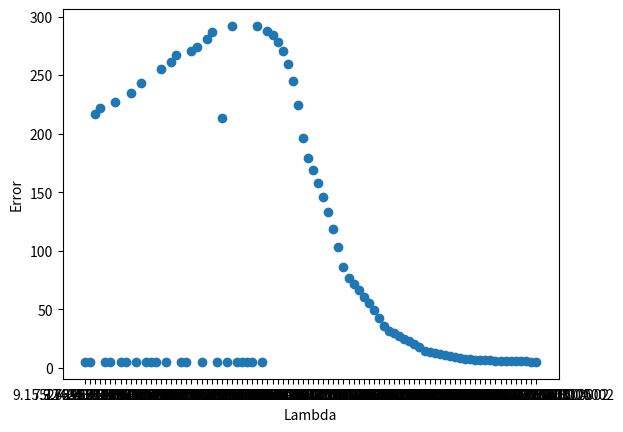

Recreate this plot in Python.
results = """{"1": {"1e-07": 5.073118616502413, "1.52587890625e-06": 5.076372185000158, "3.0517578125e-06": 5.079850555962461, "4.577636718750001e-06": 5.083328397178686, "6.103515625e-06": 5.086806100866207, "7.62939453125e-06": 5.090283529706383, "9.155273437500001e-06": 5.093760750312198, "1.0681152343750001e-05": 5.097237591538402, "1.220703125e-05": 5.100714197939878, "1.373291015625e-05": 5.104190610581767, "1.52587890625e-05": 5.107666755468359, "1.8310546875000003e-05": 5.1146182638917335, "2.44140625e-05": 5.128518281473482, "3.0517578125e-05": 5.142414282457548, "3.6621093750000005e-05": 5.156306247051137, "4.2724609375000004e-05": 5.170194195522943, "4.8828125e-05": 5.184078112966477, "5.4931640625e-05": 5.197957997189656, "6.103515625e-05": 5.2118338734617335, "7.324218750000001e-05": 5.239573544722275, "9.765625e-05": 5.2950046581639185, "0.0001220703125": 5.350371513670494, "0.00014648437500000002": 5.405674184020358, "0.00017089843750000002": 5.460912737424982, "0.0001953125": 5.516087242801518, "0.0002197265625": 5.571197769459727, "0.000244140625": 5.626244393459665, "0.00029296875000000004": 5.736146222701111, "0.000390625": 5.955186335583711, "0.00048828125": 6.173212587104173, "0.0005859375000000001": 6.39023022064063, "0.0006835937500000001": 6.606244698176239, "0.00078125": 6.821261680135967, "0.00087890625": 7.035287007141588, "0.0009765625": 7.2483266802146655, "0.0011718750000000002": 7.6714737767992744, "0.0015625": 8.50621847979758, "0.001953125": 9.325918544635773, "0.0023437500000000003": 10.13101238115332, "0.0027343750000000003": 10.92194571915384, "0.003125": 11.699165460368077, "0.003515625": 12.463115153841297, "0.00390625": 13.21423169920079, "0.004687500000000001": 14.679666177686533, "0.00625": 17.474594871800225, "0.0078125": 20.107823783108252, "0.009375000000000001": 22.599946356895508, "0.010937500000000001": 24.96853362867987, "0.0125": 27.228531204244508, "0.0140625": 29.392658930462197, "0.015625": 31.47176826531998, "0.018750000000000003": 35.41077427733127, "0.025": 42.600354368760556, "0.03125": 49.11982653908822, "0.037500000000000006": 55.15955808096887, "0.043750000000000004": 60.83778309212755, "0.05": 66.23121201427747, "0.05625": 71.39153982334548, "0.0625": 76.35479883395354, "0.07500000000000001": 85.78694288243376, "0.1": 103.07442730869539, "0.125": 118.6826829078889, "0.15000000000000002": 132.8958400408005, "0.17500000000000002": 145.8934433343257, "0.2": 157.80897766624193, "0.225": 168.7508196320526, "0.25": 178.81111360342743, "0.30000000000000004": 196.59890862290302, "0.4": 224.58191609705827, "0.5": 244.93528345283184, "0.6000000000000001": 259.787865268804, "0.7000000000000001": 270.6088428990215, "0.8": 278.4343113003918, "0.9": 284.0084090682376, "1.0": 287.8741592869073, "1.2000000000000002": 291.98726198112, "1.6": 291.9848249967174, "2.0": 287.1173866251505, "2.4000000000000004": 280.62924957109436, "2.8000000000000003": 273.8285122891076, "3.0": 270.49537741767045, "3.2": 267.25541117739806, "3.6": 261.12286717024625, "4.0": 255.49824765536505, "5.0": 243.6051673470225, "6.0": 234.36528215739335, "7.0": 227.18491641481506, "8.0": 221.5827155806175, "9.0": 217.19870500583133, "10.0": 213.7670151382415}, "2": {"1e-07": 14.75032246785137, "1.52587890625e-06": 14.74575368961809, "3.0517578125e-06": 14.740973697937523, "4.577636718750001e-06": 14.736264311072276, "6.103515625e-06": 14.731628871312267, "7.62939453125e-06": 14.727064496564713, "9.155273437500001e-06": 14.722567345290297, "1.0681152343750001e-05": 14.718139221341806, "1.220703125e-05": 14.713777546713757, "1.373291015625e-05": 14.70947955695657, "1.52587890625e-05": 14.705246005301271, "1.8310546875000003e-05": 14.696963688541453, "2.44140625e-05": 14.681106325517783, "3.0517578125e-05": 14.666130960827365, "3.6621093750000005e-05": 14.651970124787894, "4.2724609375000004e-05": 14.638563323592185, "4.8828125e-05": 14.625855178842755, "5.4931640625e-05": 14.613795703605115, "6.103515625e-05": 14.602339350603575, "7.324218750000001e-05": 14.581072998807311, "9.765625e-05": 14.544168645284225, "0.0001220703125": 14.513317468801258, "0.00014648437500000002": 14.487202226531462, "0.00017089843750000002": 14.464851588066841, "0.0001953125": 14.445535607224892, "0.0002197265625": 14.42869638868574, "0.000244140625": 14.413901373000868, "0.00029296875000000004": 14.389153147545539, "0.000390625": 14.353068917297, "0.00048828125": 14.32810959767708, "0.0005859375000000001": 14.309839896455177, "0.0006835937500000001": 14.295880122787333, "0.00078125": 14.284849748895533, "0.00087890625": 14.275897412090568, "0.0009765625": 14.268471751858408, "0.0011718750000000002": 14.256825887765483, "0.0015625": 14.241212041109174, "0.001953125": 14.231138369040528, "0.0023437500000000003": 14.224107258336506, "0.0027343750000000003": 14.218983325729175, "0.003125": 14.215167183382292, "0.003515625": 14.212306363855138, "0.00390625": 14.210176003222193, "0.004687500000000001": 14.207539418533093, "0.00625": 14.206524868010103, "0.0078125": 14.208926230233782, "0.009375000000000001": 14.21335187647018, "0.010937500000000001": 14.219068481739091, "0.0125": 14.225650272197743, "0.0140625": 14.232835344734474, "0.015625": 14.240456251620426, "0.018750000000000003": 14.256601188217505, "0.025": 14.291100235141794, "0.03125": 14.327428145171416, "0.037500000000000006": 14.365092967988744, "0.043750000000000004": 14.403886167538918, "0.05": 14.443670610327391, "0.05625": 14.484330006479377, "0.0625": 14.525757838759256, "0.07500000000000001": 14.610534029838368, "0.1": 14.78554823500409, "0.125": 14.964727932568362, "0.15000000000000002": 15.145613067140365, "0.17500000000000002": 15.32669721734012, "0.2": 15.507046208960578, "0.225": 15.68607303752816, "0.25": 15.86340631717934, "0.30000000000000004": 16.212144931324502, "0.4": 16.88356420966749, "0.5": 17.51980839763514, "0.6000000000000001": 18.122558454922544, "0.7000000000000001": 18.694109269123295, "0.8": 19.236735289352428, "0.9": 19.752531665811226, "1.0": 20.243388932041317, "1.2000000000000002": 21.15691237572354, "1.6": 22.749263996834436, "2.0": 24.085398044579712, "2.4000000000000004": 25.216675358836742, "2.8000000000000003": 26.181563085507673, "3.0": 26.611142939398615, "3.2": 27.00969952284293, "3.6": 27.724375848777385, "4.0": 28.344168388156525, "5.0": 29.570238999261427, "6.0": 30.459041747556505, "7.0": 31.116714280724416, "8.0": 31.612245797174346, "9.0": 31.991875359639256, "10.0": 32.287390969089344}, "3": {"1e-07": 17.33945622159809, "1.52587890625e-06": 17.339533805873277, "3.0517578125e-06": 17.339530311157585, "4.577636718750001e-06": 17.339523613446723, "6.103515625e-06": 17.339537612837496, "7.62939453125e-06": 17.339539020595, "9.155273437500001e-06": 17.33955384810214, "1.0681152343750001e-05": 17.339559325742766, "1.220703125e-05": 17.339559897857132, "1.373291015625e-05": 17.33957213318363, "1.52587890625e-05": 17.339579730771128, "1.8310546875000003e-05": 17.339594478411975, "2.44140625e-05": 17.339624119777863, "3.0517578125e-05": 17.339651940215383, "3.6621093750000005e-05": 17.339681879872593, "4.2724609375000004e-05": 17.339709855338686, "4.8828125e-05": 17.33973991473306, "5.4931640625e-05": 17.339769950660337, "6.103515625e-05": 17.339797509012378, "7.324218750000001e-05": 17.33985639548529, "9.765625e-05": 17.3399738886031, "0.0001220703125": 17.340090581135644, "0.00014648437500000002": 17.34020721892993, "0.00017089843750000002": 17.340324000887914, "0.0001953125": 17.340440883876575, "0.0002197265625": 17.340557840675228, "0.000244140625": 17.340674537707137, "0.00029296875000000004": 17.34090788554816, "0.000390625": 17.341374359209762, "0.00048828125": 17.34184041398101, "0.0005859375000000001": 17.342306117442682, "0.0006835937500000001": 17.342771384029994, "0.00078125": 17.34323629554035, "0.00087890625": 17.343700818710722, "0.0009765625": 17.344164949488146, "0.0011718750000000002": 17.345092028933074, "0.0015625": 17.346941769187573, "0.001953125": 17.348785620556626, "0.0023437500000000003": 17.350623776179628, "0.0027343750000000003": 17.352456270941683, "0.003125": 17.354283263492796, "0.003515625": 17.356104770854635, "0.00390625": 17.3579209231178, "0.004687500000000001": 17.36153732966224, "0.00625": 17.36870782926288, "0.0078125": 17.375796862370386, "0.009375000000000001": 17.382805501899703, "0.010937500000000001": 17.389734274731047, "0.0125": 17.39658336188136, "0.0140625": 17.403352827501653, "0.015625": 17.410042695198022, "0.018750000000000003": 17.423183834593118, "0.025": 17.44851739507493, "0.03125": 17.472609402653937, "0.037500000000000006": 17.495504448338934, "0.043750000000000004": 17.517259912809763, "0.05": 17.53793988977016, "0.05625": 17.557610819048257, "0.0625": 17.576338632341837, "0.07500000000000001": 17.611216476292423, "0.1": 17.672222005650447, "0.125": 17.723988361084764, "0.15000000000000002": 17.76871320327125, "0.17500000000000002": 17.807978199830906, "0.2": 17.84293483522424, "0.225": 17.874435381660014, "0.25": 17.903121620421388, "0.30000000000000004": 17.953907036722278, "0.4": 18.037378917814877, "0.5": 18.105739989238728, "0.6000000000000001": 18.164731339538267, "0.7000000000000001": 18.217386001054656, "0.8": 18.265468494093778, "0.9": 18.31008415933033, "1.0": 18.35196710610602, "1.2000000000000002": 18.429438231865383, "1.6": 18.56683599562866, "2.0": 18.688600214653754, "2.4000000000000004": 18.799531650494295, "2.8000000000000003": 18.90223036860147, "3.0": 18.951016293854714, "3.2": 18.99829623070997, "3.6": 19.08880233048518, "4.0": 19.174514995727147, "5.0": 19.371289034614556, "6.0": 19.547534503368436, "7.0": 19.707069582484817, "8.0": 19.85253505044782, "9.0": 19.985898077035763, "10.0": 20.108698772459974}, "4": {"1e-07": 19.429202703280147, "1.52587890625e-06": 19.428412622546777, "3.0517578125e-06": 19.42836041871133, "4.577636718750001e-06": 19.42838940823386, "6.103515625e-06": 19.428390474108177, "7.62939453125e-06": 19.428388670758366, "9.155273437500001e-06": 19.428394346134606, "1.0681152343750001e-05": 19.42837978907368, "1.220703125e-05": 19.428382939242237, "1.373291015625e-05": 19.42837219069864, "1.52587890625e-05": 19.42838192279107, "1.8310546875000003e-05": 19.42837684427646, "2.44140625e-05": 19.428371963090232, "3.0517578125e-05": 19.428362633342783, "3.6621093750000005e-05": 19.42835275190287, "4.2724609375000004e-05": 19.42835006988231, "4.8828125e-05": 19.428342465182357, "5.4931640625e-05": 19.428334727311345, "6.103515625e-05": 19.428327514315008, "7.324218750000001e-05": 19.42831318354538, "9.765625e-05": 19.428285833766157, "0.0001220703125": 19.42825933042073, "0.00014648437500000002": 19.42823219607244, "0.00017089843750000002": 19.428204316737002, "0.0001953125": 19.42817706613226, "0.0002197265625": 19.42815063326949, "0.000244140625": 19.428123926410784, "0.00029296875000000004": 19.42807040010944, "0.000390625": 19.427963599127068, "0.00048828125": 19.42785802126093, "0.0005859375000000001": 19.427753490147612, "0.0006835937500000001": 19.427649936330784, "0.00078125": 19.427547329262346, "0.00087890625": 19.427445367047326, "0.0009765625": 19.42734449220893, "0.0011718750000000002": 19.42714536202414, "0.0015625": 19.426757635349126, "0.001953125": 19.426383605627677, "0.0023437500000000003": 19.426022889553717, "0.0027343750000000003": 19.425674944823207, "0.003125": 19.425339297303886, "0.003515625": 19.425015684068626, "0.00390625": 19.42470357156873, "0.004687500000000001": 19.42411254745164, "0.00625": 19.42305348743374, "0.0078125": 19.422142001345485, "0.009375000000000001": 19.42136087925632, "0.010937500000000001": 19.42069540301386, "0.0125": 19.42013281177651, "0.0140625": 19.41966211219599, "0.015625": 19.419273719339678, "0.018750000000000003": 19.418711327275375, "0.025": 19.418266575234487, "0.03125": 19.41848253687929, "0.037500000000000006": 19.419158011890403, "0.043750000000000004": 19.42015953251593, "0.05": 19.421395544784367, "0.05625": 19.422801493501876, "0.0625": 19.424330765773977, "0.07500000000000001": 19.427630726525514, "0.1": 19.434662593102146, "0.125": 19.44174359088055, "0.15000000000000002": 19.448591612253427, "0.17500000000000002": 19.45509706212956, "0.2": 19.461223178982085, "0.225": 19.46696631360765, "0.25": 19.472338319766084, "0.30000000000000004": 19.482047543741274, "0.4": 19.497940131428106, "0.5": 19.510171922249647, "0.6000000000000001": 19.51970490128832, "0.7000000000000001": 19.52722445844064, "0.8": 19.53321951131745, "0.9": 19.538043641309606, "1.0": 19.541956704299373, "1.2000000000000002": 19.547778632043794, "1.6": 19.554497216240666, "2.0": 19.557804299322193, "2.4000000000000004": 19.55951273585608, "2.8000000000000003": 19.560455100179894, "3.0": 19.560777294755304, "3.2": 19.561044435571226, "3.6": 19.561496347481377, "4.0": 19.561926781496645, "5.0": 19.563252949633576, "6.0": 19.56516162349111, "7.0": 19.567684759338736, "8.0": 19.57076066745052, "9.0": 19.574310045681795, "10.0": 19.5782576667773}, "5": {"1e-07": 19.713358321889114, "1.52587890625e-06": 19.712460174555467, "3.0517578125e-06": 19.712466722819194, "4.577636718750001e-06": 19.712425730531994, "6.103515625e-06": 19.712461946845742, "7.62939453125e-06": 19.712461825156815, "9.155273437500001e-06": 19.712461114620645, "1.0681152343750001e-05": 19.712459663346333, "1.220703125e-05": 19.712440201034422, "1.373291015625e-05": 19.712444856891683, "1.52587890625e-05": 19.712456268880825, "1.8310546875000003e-05": 19.712469942951344, "2.44140625e-05": 19.712455406642107, "3.0517578125e-05": 19.712458822279785, "3.6621093750000005e-05": 19.712459125311785, "4.2724609375000004e-05": 19.712460228763657, "4.8828125e-05": 19.712460701568357, "5.4931640625e-05": 19.71245607467754, "6.103515625e-05": 19.712459377219368, "7.324218750000001e-05": 19.712455639880158, "9.765625e-05": 19.71245756111068, "0.0001220703125": 19.712456007525468, "0.00014648437500000002": 19.712457663074684, "0.00017089843750000002": 19.71245737832481, "0.0001953125": 19.712456772104694, "0.0002197265625": 19.712457164599602, "0.000244140625": 19.712456700009156, "0.00029296875000000004": 19.712456563929443, "0.000390625": 19.712456034764386, "0.00048828125": 19.7124565374709, "0.0005859375000000001": 19.71245602032727, "0.0006835937500000001": 19.712455812494106, "0.00078125": 19.712455403509374, "0.00087890625": 19.712455254917437, "0.0009765625": 19.71245481667627, "0.0011718750000000002": 19.71245403267573, "0.0015625": 19.71245303100158, "0.001953125": 19.712451768251363, "0.0023437500000000003": 19.71245076097891, "0.0027343750000000003": 19.7124495182509, "0.003125": 19.712448465597557, "0.003515625": 19.712447359043697, "0.00390625": 19.71244609982445, "0.004687500000000001": 19.71244383427454, "0.00625": 19.71243930779303, "0.0078125": 19.71243475655111, "0.009375000000000001": 19.712430192210558, "0.010937500000000001": 19.71242568707645, "0.0125": 19.712421179663963, "0.0140625": 19.712416653897826, "0.015625": 19.712412182596566, "0.018750000000000003": 19.712403229358003, "0.025": 19.71238546395282, "0.03125": 19.712367868958104, "0.037500000000000006": 19.712350440819023, "0.043750000000000004": 19.71233318149536, "0.05": 19.712316089977026, "0.05625": 19.712299150820407, "0.0625": 19.712282366959688, "0.07500000000000001": 19.7122492501817, "0.1": 19.712184745943468, "0.125": 19.71212238333993, "0.15000000000000002": 19.71206200400065, "0.17500000000000002": 19.71200345351271, "0.2": 19.71194660471442, "0.225": 19.711891336669726, "0.25": 19.711837544225975, "0.30000000000000004": 19.711733999472735, "0.4": 19.711540875159255, "0.5": 19.711363068839916, "0.6000000000000001": 19.711197616737117, "0.7000000000000001": 19.71104234475903, "0.8": 19.710895619900718, "0.9": 19.710756186177292, "1.0": 19.710623060198774, "1.2000000000000002": 19.710372747984472, "1.6": 19.709921632889596, "2.0": 19.70951937259239, "2.4000000000000004": 19.709153587482565, "2.8000000000000003": 19.70881672152432, "3.0": 19.708657496869, "3.2": 19.708503746417442, "3.6": 19.70821109488854, "4.0": 19.70793611269687, "5.0": 19.707313513434066, "6.0": 19.706767021371505, "7.0": 19.70628237817091, "8.0": 19.705849793069877, "9.0": 19.705462130706103, "10.0": 19.705113960832897}, "6": {"1e-07": 1.1977412722501953e+33, "1.52587890625e-06": 19.71131339371417, "3.0517578125e-06": 19.711693048008335, "4.577636718750001e-06": 19.711689942852654, "6.103515625e-06": 19.711425541089632, "7.62939453125e-06": 19.71146394858203, "9.155273437500001e-06": 19.711395830119514, "1.0681152343750001e-05": 19.71145505274975, "1.220703125e-05": 19.711460560106303, "1.373291015625e-05": 19.71144949835421, "1.52587890625e-05": 19.711460121983425, "1.8310546875000003e-05": 19.711509483343708, "2.44140625e-05": 19.71147800856314, "3.0517578125e-05": 19.711481636952506, "3.6621093750000005e-05": 19.711509139183278, "4.2724609375000004e-05": 19.711500938770126, "4.8828125e-05": 19.711507777030192, "5.4931640625e-05": 19.711499731767738, "6.103515625e-05": 19.71150145699652, "7.324218750000001e-05": 19.711508060352234, "9.765625e-05": 19.711494667958238, "0.0001220703125": 19.711492147982803, "0.00014648437500000002": 19.71149722391626, "0.00017089843750000002": 19.711492319622785, "0.0001953125": 19.711495980206994, "0.0002197265625": 19.711492571056535, "0.000244140625": 19.711492360422163, "0.00029296875000000004": 19.711491290489953, "0.000390625": 19.71149511971478, "0.00048828125": 19.71149704188281, "0.0005859375000000001": 19.711495943603524, "0.0006835937500000001": 19.711496479749226, "0.00078125": 19.71149563930066, "0.00087890625": 19.711495894127573, "0.0009765625": 19.71149597775048, "0.0011718750000000002": 19.71149591835637, "0.0015625": 19.71149514364945, "0.001953125": 19.71149515363596, "0.0023437500000000003": 19.711495239476136, "0.0027343750000000003": 19.71149578171459, "0.003125": 19.71149566677946, "0.003515625": 19.71149542098802, "0.00390625": 19.71149559475424, "0.004687500000000001": 19.71149559951741, "0.00625": 19.71149526476234, "0.0078125": 19.71149537811617, "0.009375000000000001": 19.71149560340598, "0.010937500000000001": 19.711495758441778, "0.0125": 19.711495794526368, "0.0140625": 19.711495865803457, "0.015625": 19.711495889191788, "0.018750000000000003": 19.711496001296116, "0.025": 19.71149619288669, "0.03125": 19.711496463529215, "0.037500000000000006": 19.711496672028073, "0.043750000000000004": 19.71149689647993, "0.05": 19.711497128401668, "0.05625": 19.711497357348954, "0.0625": 19.711497591862788, "0.07500000000000001": 19.711498047318038, "0.1": 19.71149899048382, "0.125": 19.711499912535672, "0.15000000000000002": 19.711500838251908, "0.17500000000000002": 19.711501768258124, "0.2": 19.71150269995914, "0.225": 19.711503626248533, "0.25": 19.71150454949486, "0.30000000000000004": 19.711506407251143, "0.4": 19.711510118570953, "0.5": 19.71151382796481, "0.6000000000000001": 19.711517539437217, "0.7000000000000001": 19.71152124946148, "0.8": 19.711524958930475, "0.9": 19.71152866925984, "1.0": 19.71153237859325, "1.2000000000000002": 19.711539799165944, "1.6": 19.711554635397057, "2.0": 19.711569470181686, "2.4000000000000004": 19.711584304001114, "2.8000000000000003": 19.711599136643667, "3.0": 19.711606552019028, "3.2": 19.71161396792516, "3.6": 19.71162879797424, "4.0": 19.711643627323518, "5.0": 19.711680696808436, "6.0": 19.71171776398576, "7.0": 19.711754830737075, "8.0": 19.71179189907784, "9.0": 19.711828970050444, "10.0": 19.711866045933085}, "7": {"1e-07": 5.960250057628067e+34, "1.52587890625e-06": 8.229214471746363e+32, "3.0517578125e-06": 8.0485749845998e+34, "4.577636718750001e-06": 6.25023017632495e+20, "6.103515625e-06": 4.048411384895417e+22, "7.62939453125e-06": 5.93198848759786e+21, "9.155273437500001e-06": 3.0347370022981226e+23, "1.0681152343750001e-05": 2.6810344941994213e+20, "1.220703125e-05": 1.8384942610366405e+19, "1.373291015625e-05": 2.7815058371648147e+19, "1.52587890625e-05": 1.5453841671933503e+23, "1.8310546875000003e-05": 4.37882721540247e+24, "2.44140625e-05": 9.959054373934475e+19, "3.0517578125e-05": 8.277529737116841e+21, "3.6621093750000005e-05": 19.72551871900061, "4.2724609375000004e-05": 19.725513118080578, "4.8828125e-05": 19.725575416533246, "5.4931640625e-05": 19.725537755802307, "6.103515625e-05": 19.725569674662573, "7.324218750000001e-05": 19.725559083175995, "9.765625e-05": 19.72554571520326, "0.0001220703125": 19.72555501919461, "0.00014648437500000002": 19.725546403393203, "0.00017089843750000002": 19.725563005904963, "0.0001953125": 19.72556024127453, "0.0002197265625": 19.72557644608329, "0.000244140625": 19.725568288507073, "0.00029296875000000004": 19.725567773068175, "0.000390625": 19.725560011563704, "0.00048828125": 19.725559465764785, "0.0005859375000000001": 19.72556262905243, "0.0006835937500000001": 19.72556372487682, "0.00078125": 19.725558013828326, "0.00087890625": 19.72556274795997, "0.0009765625": 19.725562372147554, "0.0011718750000000002": 19.725563395201586, "0.0015625": 19.725561164847246, "0.001953125": 19.725562106527583, "0.0023437500000000003": 19.725562551576388, "0.0027343750000000003": 19.725563730123778, "0.003125": 19.725562446857445, "0.003515625": 19.725562592123165, "0.00390625": 19.72556291265885, "0.004687500000000001": 19.72556291814838, "0.00625": 19.725562499463916, "0.0078125": 19.725562904295554, "0.009375000000000001": 19.725562858264457, "0.010937500000000001": 19.725563026220645, "0.0125": 19.725563104065127, "0.0140625": 19.72556286230844, "0.015625": 19.725562943376712, "0.018750000000000003": 19.72556276614979, "0.025": 19.725562890154446, "0.03125": 19.725562952554572, "0.037500000000000006": 19.72556303523431, "0.043750000000000004": 19.725563082699914, "0.05": 19.725563006034736, "0.05625": 19.725563091567956, "0.0625": 19.725563097607196, "0.07500000000000001": 19.725563130233336, "0.1": 19.72556327461322, "0.125": 19.725563440473763, "0.15000000000000002": 19.72556352502367, "0.17500000000000002": 19.72556363429532, "0.2": 19.725563742192918, "0.225": 19.725563840929553, "0.25": 19.72556393530819, "0.30000000000000004": 19.725564169721906, "0.4": 19.725564573927382, "0.5": 19.72556499152346, "0.6000000000000001": 19.725565412985468, "0.7000000000000001": 19.725565834563945, "0.8": 19.725566263700955, "0.9": 19.725566688714846, "1.0": 19.725567109508983, "1.2000000000000002": 19.725567958137102, "1.6": 19.725569650613444, "2.0": 19.72557134286273, "2.4000000000000004": 19.725573036913218, "2.8000000000000003": 19.725574731255087, "3.0": 19.72557557681088, "3.2": 19.72557642269471, "3.6": 19.72557811525773, "4.0": 19.72557980865962, "5.0": 19.72558403849886, "6.0": 19.725588267637548, "7.0": 19.725592496977775, "8.0": 19.72559672557197, "9.0": 19.72560095356376, "10.0": 19.72560517983564}, "8": {"1e-07": 1.0038375984093338e+36, "4.577636718750001e-06": 1.1104451691883626e+33, "6.103515625e-06": 5.445714507962955e+57, "9.155273437500001e-06": 4.439778321741391e+36, "1.0681152343750001e-05": 4.7211854457982103e+76, "1.220703125e-05": 6.405433854955672e+31, "1.373291015625e-05": 1.3681216026827847e+34, "1.8310546875000003e-05": 7.688563711810535e+27, "2.44140625e-05": 1.3317114380509102e+24, "3.0517578125e-05": 7.58651875127871e+37, "3.6621093750000005e-05": 3.808937083200213e+32, "5.4931640625e-05": 1.6046195872603595e+36, "6.103515625e-05": 6.172334633927441e+32, "7.324218750000001e-05": 1.3517204339830927e+35, "9.765625e-05": 1.7144422563355807e+29, "0.0001220703125": 1.995263656611191e+36, "0.00014648437500000002": 2.6125566091960544e+36, "0.00017089843750000002": 1.1715311185828145e+35, "0.0001953125": 1.6272869959220966e+66, "0.0002197265625": 8.716249029357933e+33, "0.000244140625": 4.826435458211034e+32, "0.00029296875000000004": 4.379165641296377e+18, "0.000390625": 1.1001785011158473e+18, "0.00048828125": 1.9007542774671134e+20, "0.0005859375000000001": 9.152598723017816e+19, "0.0006835937500000001": 7.805357307286661e+17, "0.00078125": 1.383547807486793e+19, "0.00087890625": 2.7691234090340378e+17, "0.0009765625": 2.7559857584770327e+19, "0.0011718750000000002": 19.73122692469036, "0.0015625": 19.731221993301848, "0.001953125": 19.731214154106954, "0.0023437500000000003": 19.731227331042316, "0.0027343750000000003": 19.73122969736938, "0.003125": 19.731221231558543, "0.003515625": 19.731221176193667, "0.00390625": 19.731223315968755, "0.004687500000000001": 19.73122220693045, "0.00625": 19.731223103940597, "0.0078125": 19.73122695174306, "0.009375000000000001": 19.73122565654763, "0.010937500000000001": 19.73122420132269, "0.0125": 19.73122286299157, "0.0140625": 19.73122525349254, "0.015625": 19.73122368643275, "0.018750000000000003": 19.731224506128026, "0.025": 19.73122461951785, "0.03125": 19.731224401893044, "0.037500000000000006": 19.731224317219805, "0.043750000000000004": 19.731223443746536, "0.05": 19.731223682770064, "0.05625": 19.7312239148117, "0.0625": 19.731223665547056, "0.07500000000000001": 19.73122391893631, "0.1": 19.73122419825144, "0.125": 19.731224131588856, "0.15000000000000002": 19.731223913044516, "0.17500000000000002": 19.731223828625033, "0.2": 19.73122379347436, "0.225": 19.73122389644148, "0.25": 19.73122384359763, "0.30000000000000004": 19.73122397615722, "0.4": 19.731224128666547, "0.5": 19.731224140895556, "0.6000000000000001": 19.731224169341328, "0.7000000000000001": 19.731224207924424, "0.8": 19.73122426032464, "0.9": 19.731224288375337, "1.0": 19.731224337416425, "1.2000000000000002": 19.731224412483947, "1.6": 19.731224573668765, "2.0": 19.73122474387597, "2.4000000000000004": 19.731224903149105, "2.8000000000000003": 19.73122505645861, "3.0": 19.731225134691265, "3.2": 19.731225215034907, "3.6": 19.731225371571263, "4.0": 19.731225535796064, "5.0": 19.73122593749382, "6.0": 19.731226338039434, "7.0": 19.731226739554987, "8.0": 19.73122714144339, "9.0": 19.73122754088808, "10.0": 19.731227941439982}, "9": {"1e-07": 7.915315202296392e+33, "1.52587890625e-06": 5.615405964536766e+36, "3.0517578125e-06": 4.4335973850088114e+35, "4.577636718750001e-06": 3.3509849027099433e+66, "6.103515625e-06": 2.5320094726637423e+23, "7.62939453125e-06": 1.0407426224149786e+43, "9.155273437500001e-06": 2.0686241016497738e+68, "1.0681152343750001e-05": 1.82099668602536e+23, "1.220703125e-05": 5.2483734362293515e+34, "1.373291015625e-05": 4.7442079750845323e+30, "1.52587890625e-05": 1.140210669227864e+67, "1.8310546875000003e-05": 2.5308741016146645e+24, "2.44140625e-05": 7.809479931246094e+34, "3.0517578125e-05": 6.673818773883493e+83, "3.6621093750000005e-05": 3.8683889516773035e+63, "4.8828125e-05": 2.2549628784980532e+36, "5.4931640625e-05": 4.227949716087411e+36, "6.103515625e-05": 7.907174965274496e+37, "7.324218750000001e-05": 3.084706287665668e+32, "9.765625e-05": 5.6947483593433476e+23, "0.0001220703125": 1.609623085066278e+66, "0.00014648437500000002": 2.677480484540464e+34, "0.00017089843750000002": 4.160697183173405e+24, "0.0001953125": 1.3244082977784163e+49, "0.0002197265625": 2.5717188918909473e+35, "0.000244140625": 3.671527979336629e+35, "0.00029296875000000004": 6.3679973373213e+68, "0.000390625": 5.6021698608942195e+25, "0.00048828125": 6.52473269207409e+37, "0.0005859375000000001": 7.808633507433771e+36, "0.0006835937500000001": 2.1723549471646202e+47, "0.00078125": 6.061296641473043e+52, "0.00087890625": 6.560235485245313e+62, "0.0011718750000000002": 8.620916718823304e+21, "0.0015625": 7.198918685084083e+21, "0.0023437500000000003": 2.4997517070952603e+51, "0.0027343750000000003": 3.125524260751712e+34, "0.003125": 4.53313158550148e+23, "0.003515625": 2.0796211241707601e+49, "0.00390625": 2.0582463319966317e+24, "0.00625": 1.685977473021133e+68, "0.0078125": 1.8846387763642476e+73, "0.009375000000000001": 1.7731835095092624e+16, "0.010937500000000001": 1.2796109786861056e+17, "0.0125": 3.114007137480339e+17, "0.0140625": 1.2191391145522236e+23, "0.015625": 1.585871792166979e+17, "0.018750000000000003": 8.720857490190464e+18, "0.025": 3.423878791149047e+17, "0.03125": 9.407559392288549e+16, "0.037500000000000006": 1.456736590484536e+19, "0.043750000000000004": 2.3345867081996646e+17, "0.05": 8.313342778454868e+17, "0.05625": 1.8148578352071124e+18, "0.0625": 1.25353031963721e+17, "0.07500000000000001": 19.733060251222405, "0.1": 19.733063048773857, "0.125": 19.733062933819184, "0.15000000000000002": 19.733061463467003, "0.17500000000000002": 19.73306320286185, "0.2": 19.733062352447956, "0.225": 19.73306296698116, "0.25": 19.733062673686437, "0.30000000000000004": 19.733061848557327, "0.4": 19.73306227106418, "0.5": 19.73306247732239, "0.6000000000000001": 19.73306215863849, "0.7000000000000001": 19.73306208915618, "0.8": 19.733062115742744, "0.9": 19.733062176719862, "1.0": 19.733062094354757, "1.2000000000000002": 19.73306234226585, "1.6": 19.733062249392976, "2.0": 19.733062122498527, "2.4000000000000004": 19.733062051712338, "2.8000000000000003": 19.733062151755966, "3.0": 19.733062057788167, "3.2": 19.73306216113142, "3.6": 19.733062177831833, "4.0": 19.733062198117683, "5.0": 19.733062274005544, "6.0": 19.73306232786671, "7.0": 19.733062359161707, "8.0": 19.733062412032943, "9.0": 19.733062411474315, "10.0": 19.7330624665483}}"""

import json
import numpy as np
import matplotlib.pyplot as plt

results = json.loads(results)

r = np.zeros((10,1))
r[0] = float('NaN')

for p in results:
    #print(results[r])
    min_l = float('inf')
    min_a = float('inf')
    for l, a in results[p].items():
        if abs(a) < abs(min_a):
            min_a = abs(a)
            min_l = l
            r[int(p)]=min_a
    print(p, "\t", min_l, "\t", min_a)


plt.plot(r)
plt.xlabel("p")
plt.ylabel("Error")

plt.show()
plt.close()

ls = []
accs = []
data = results["1"]
for l, a in data.items():
    ls.append(l)
    accs.append(a)

ls = np.array(ls)
accs = np.array(accs)

mask = ls.argsort()
ls = ls[mask[::-1]]
accs = accs[mask[::-1]]

fig = plt.figure()
ax = plt.gca()
ax.scatter(ls, accs)
#ax.set_xscale('log')
plt.xlabel("Lambda")
plt.ylabel("Error")
plt.show()
